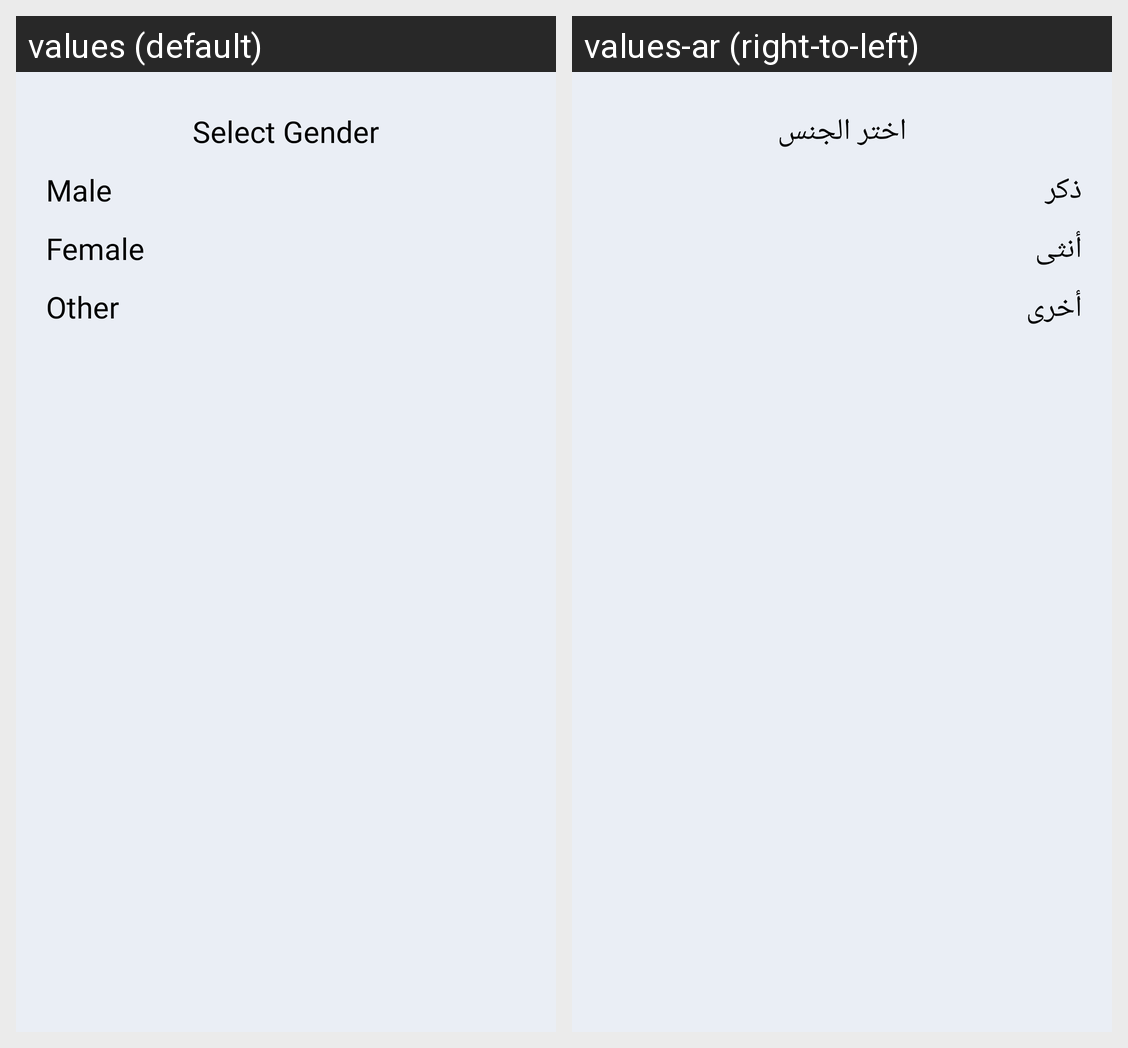

Here is an Android app screen in its default locale and in the app's own translations. Write out the translated-string differences for the strings that appear on this screen.
Android screen res/layout/layout_select_gender.xml rendered under 2 locales, left to right: values (default), values-ar (right-to-left). Device: Nexus 5 (rendered at 1080×1920; each locale shown at half size, 540×960, under a caption strip naming it); theme Theme.CurveDelivery.
Strings drawn on this screen, with the default value and each locale's value (text and hints the layout hard-codes, and strings that could not be matched under every locale, appear in the picture but are not listed):

select_gender
  values: Select Gender
  values-ar: اختر الجنس

male
  values: Male
  values-ar: ذكر

female
  values: Female
  values-ar: أنثى

other
  values: Other
  values-ar: أخرى
